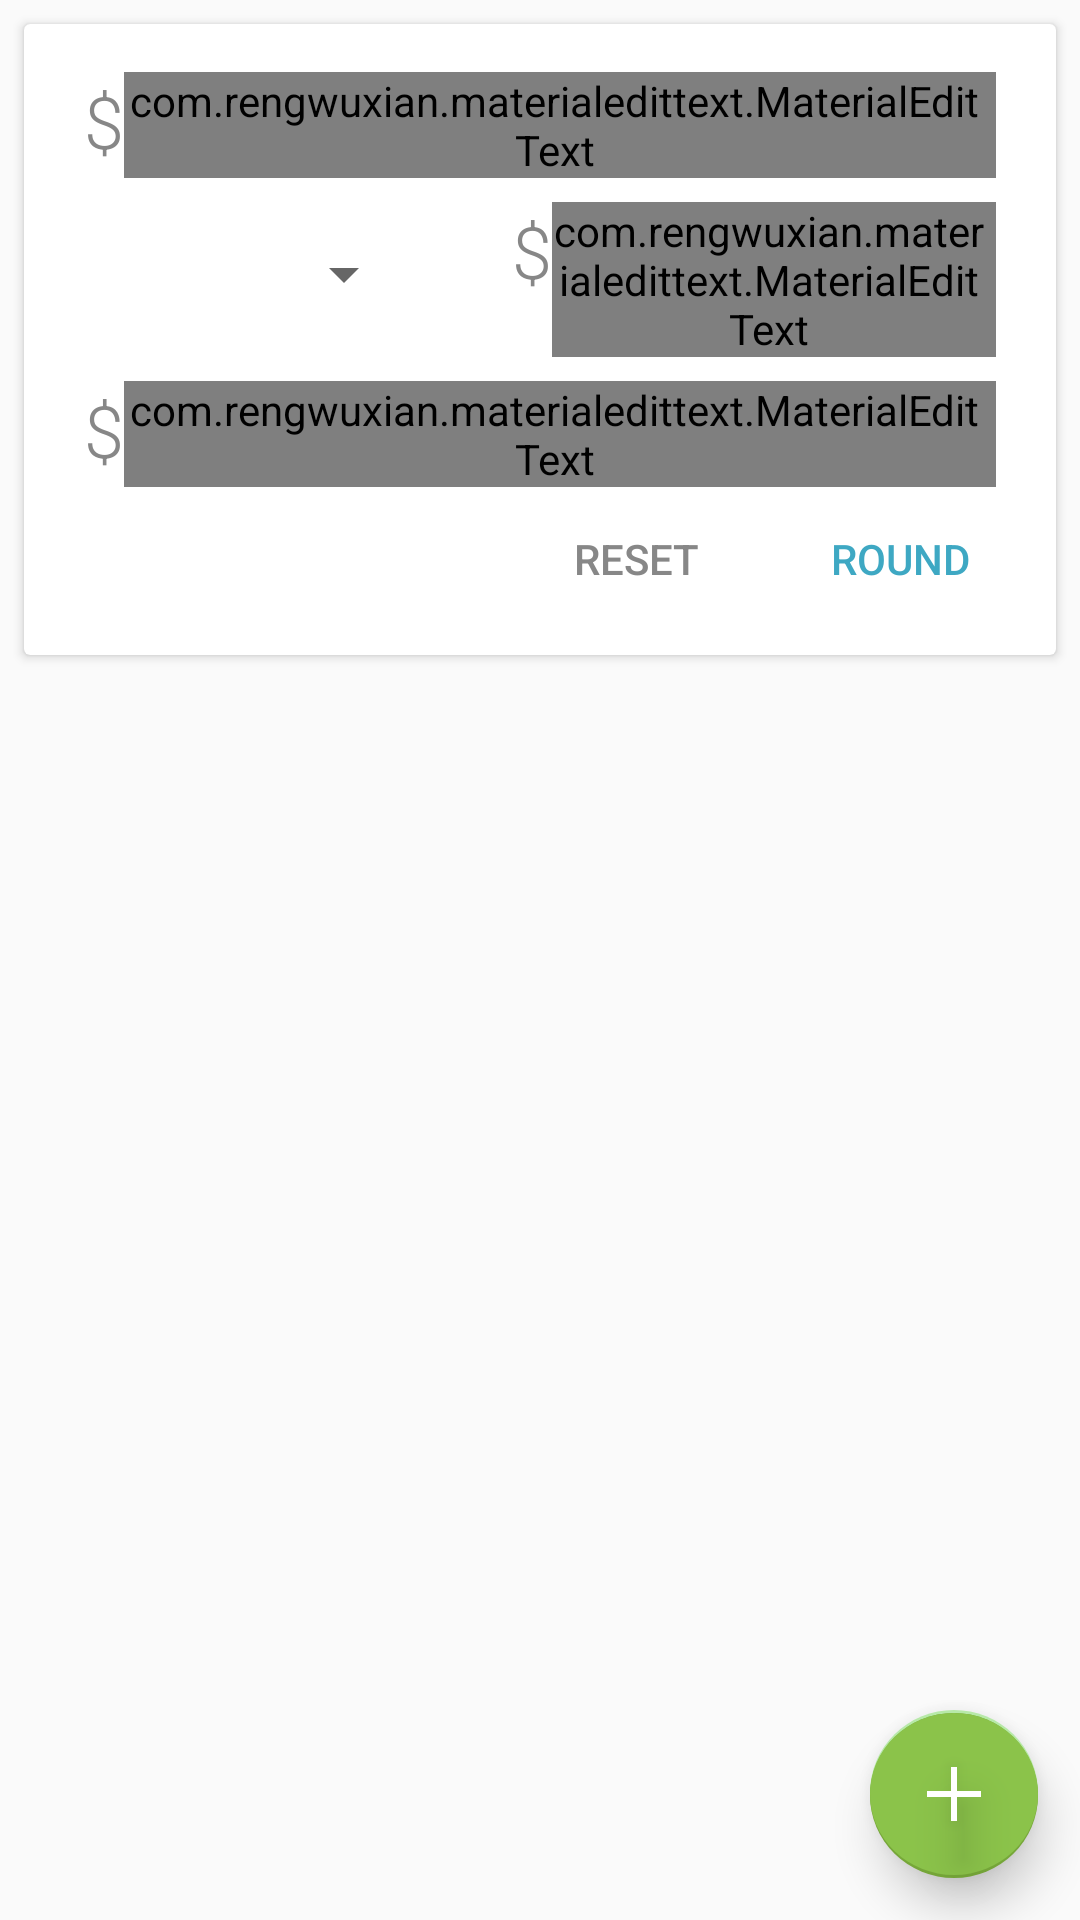

The Android layout XML behind this screen, and the referenced resources:
<!-- AndroidManifest.xml: application theme TipCalcTheme -->
<!-- res/layout/fragment_calculator.xml -->
<RelativeLayout xmlns:android="http://schemas.android.com/apk/res/android"
    xmlns:app="http://schemas.android.com/apk/res-auto"
    xmlns:tools="http://schemas.android.com/tools"
    android:layout_width="match_parent"
    android:layout_height="match_parent"
    tools:context=".MainActivity">

    <ScrollView
        android:id="@+id/scroll_view"
        android:layout_width="match_parent"
        android:layout_height="wrap_content">

        <LinearLayout
            android:layout_width="match_parent"
            android:layout_height="wrap_content"
            android:orientation="vertical">

            <android.support.v7.widget.CardView
                android:id="@+id/calculator_card"
                style="@style/CardStyle"
                android:layout_marginTop="8dp">

                <LinearLayout
                    android:id="@+id/calc_elements"
                    android:layout_width="match_parent"
                    android:layout_height="wrap_content"
                    android:orientation="vertical">

                    <LinearLayout style="@style/CalculatorRows">

                        <TextView
                            android:id="@+id/dollar1"
                            style="@style/DollarStyle"
                            android:layout_width="wrap_content"
                            android:layout_height="wrap_content"
                            android:text="@string/dollar" />

                        <com.rengwuxian.materialedittext.MaterialEditText
                            android:id="@+id/sale_amount"
                            style="@style/NumberStyle"
                            android:layout_width="match_parent"
                            android:layout_height="wrap_content"
                            android:focusable="true"
                            android:focusableInTouchMode="true"
                            android:hint="@string/sale_text"
                            android:nextFocusDown="@+id/percent_amount_spinner"
                            android:nextFocusForward="@+id/percent_amount_spinner"
                            app:met_textColor="@color/blue_gray">

                            <requestFocus />

                        </com.rengwuxian.materialedittext.MaterialEditText>

                    </LinearLayout>

                    <LinearLayout style="@style/CalculatorRows">

                        <android.support.v7.widget.AppCompatSpinner
                            android:id="@+id/percent_amount_spinner"
                            style="@style/PercentSpinner"
                            android:layout_width="0dp"
                            android:layout_height="48dp"
                            android:layout_marginEnd="32dp"
                            android:layout_marginRight="32dp"
                            android:layout_weight="3"
                            android:focusable="true"
                            android:focusableInTouchMode="true" />

                        <TextView
                            android:id="@+id/dollar2"
                            style="@style/DollarStyle"
                            android:layout_width="wrap_content"
                            android:layout_height="wrap_content"
                            android:text="@string/dollar" />

                        <com.rengwuxian.materialedittext.MaterialEditText
                            android:id="@+id/tip_amount"
                            style="@style/NumberStyle"
                            android:layout_width="0dp"
                            android:layout_height="wrap_content"
                            android:layout_weight="4"
                            android:hint="@string/tip_amt_text"
                            app:met_textColor="@color/light_green" />

                    </LinearLayout>

                    <LinearLayout style="@style/CalculatorRows">

                        <TextView
                            android:id="@+id/dollar3"
                            style="@style/DollarStyle"
                            android:layout_width="wrap_content"
                            android:layout_height="wrap_content"
                            android:text="@string/dollar" />

                        <com.rengwuxian.materialedittext.MaterialEditText
                            android:id="@+id/total_amount"
                            style="@style/NumberStyle"
                            android:layout_width="match_parent"
                            android:layout_height="wrap_content"
                            android:hint="@string/total_text"
                            app:met_textColor="@color/green" />

                    </LinearLayout>

                    <LinearLayout
                        style="@style/CalculatorRows"
                        android:gravity="end"
                        android:padding="0dp">

                        <Button
                            android:id="@+id/clear_button"
                            style="@style/FunctionButton"
                            android:layout_width="wrap_content"
                            android:layout_height="wrap_content"
                            android:text="@string/clear_button_text"
                            android:textColor="@color/gray" />

                        <Button
                            android:id="@+id/round_button"
                            style="@style/FunctionButton"
                            android:layout_width="wrap_content"
                            android:layout_height="wrap_content"
                            android:text="@string/round_button_text"
                            android:textColor="@color/blue" />

                    </LinearLayout>

                </LinearLayout>
            </android.support.v7.widget.CardView>

            <android.support.v7.widget.CardView
                android:id="@+id/split_card"
                style="@style/CardStyle"
                android:visibility="gone"
                app:contentPadding="16dp">

                <LinearLayout
                    android:layout_width="match_parent"
                    android:layout_height="wrap_content"
                    android:gravity="center"
                    android:orientation="vertical">

                    <TextView
                        style="@style/SplitCheckText"
                        android:layout_width="wrap_content"
                        android:layout_height="wrap_content"
                        android:text="@string/split_check_title" />

                    <LinearLayout
                        android:layout_width="match_parent"
                        android:layout_height="wrap_content"
                        android:gravity="center"
                        android:orientation="horizontal">

                        <Button
                            android:id="@+id/take_people"
                            style="@style/IncrementButton"
                            android:layout_width="wrap_content"
                            android:layout_height="wrap_content"
                            android:text="@string/subtract" />

                        <TextView
                            android:id="@+id/people_count"
                            style="@style/SplitCheckText"
                            android:layout_width="wrap_content"
                            android:layout_height="wrap_content"
                            android:gravity="center"
                            android:padding="8dp" />

                        <Button
                            android:id="@+id/add_people"
                            style="@style/IncrementButton"
                            android:layout_width="wrap_content"
                            android:layout_height="wrap_content"
                            android:text="@string/add" />

                    </LinearLayout>

                    <LinearLayout
                        android:layout_width="match_parent"
                        android:layout_height="wrap_content"
                        android:gravity="center"
                        android:orientation="vertical"
                        android:padding="24dp">

                        <TextView
                            android:id="@+id/split_total"
                            android:layout_width="wrap_content"
                            android:layout_height="wrap_content"
                            android:textColor="@color/green"
                            android:textSize="44sp" />

                        <TextView
                            style="@style/SplitCheckText"
                            android:layout_width="wrap_content"
                            android:layout_height="wrap_content"
                            android:text="@string/per_person" />

                    </LinearLayout>

                    <LinearLayout
                        android:layout_width="match_parent"
                        android:layout_height="wrap_content"
                        android:gravity="center"
                        android:orientation="horizontal"
                        android:paddingTop="16dp">

                        <TextView
                            android:id="@+id/split_tip"
                            style="@style/SplitCheckText"
                            android:layout_width="wrap_content"
                            android:layout_height="wrap_content"
                            android:textColor="@color/light_green" />

                        <TextView
                            style="@style/SplitCheckText"
                            android:layout_width="wrap_content"
                            android:layout_height="wrap_content"
                            android:text="@string/tip_per" />

                    </LinearLayout>

                </LinearLayout>
            </android.support.v7.widget.CardView>
        </LinearLayout>
    </ScrollView>


    <FrameLayout
        android:id="@+id/fab"
        android:layout_width="84dp"
        android:layout_height="84dp"
        android:layout_alignParentBottom="true"
        android:layout_alignParentEnd="true"
        android:layout_alignParentRight="true"
        android:gravity="center">

        <Button
            android:id="@+id/split_button"
            style="@style/FAB" />

        <View
            android:id="@+id/fab_plus"
            style="@style/FabPlus"
            android:layout_width="56dp"
            android:layout_height="56dp"
            android:layout_gravity="center"
            android:background="@drawable/fab_plus" />

    </FrameLayout>

</RelativeLayout>
<!-- resources referenced by this layout -->
<resources>
  <color name="blue">#ff3ea8c3</color>
  <color name="blue_gray">#607D8B</color>
  <color name="gray">#ff878787</color>
  <color name="green">#2E7D32</color>
  <color name="light_green">#8BC34A</color>
  <string name="add" translatable="false">\u002b</string>
  <string name="clear_button_text">Reset</string>
  <string name="dollar">$</string>
  <string name="per_person">\u0020per person</string>
  <string name="round_button_text">Round</string>
  <string name="sale_text">Subtotal</string>
  <string name="split_check_title">Split the check among</string>
  <string name="subtract" translatable="false">\u2014</string>
  <string name="tip_amt_text">Tip</string>
  <string name="tip_per">\u0020from tips</string>
  <string name="total_text">Total</string>
  <style name="CalculatorRows">
          <item name="android:layout_width">match_parent</item>
          <item name="android:layout_height">wrap_content</item>
          <item name="android:orientation">horizontal</item>
          <item name="android:paddingTop">8dp</item>
          <item name="android:paddingLeft">12dp</item>
          <item name="android:paddingRight">12dp</item>
      </style>
  <style name="CardStyle">
          <item name="android:layout_width">match_parent</item>
          <item name="android:layout_height">wrap_content</item>
          <item name="android:layout_marginLeft">8dp</item>
          <item name="android:layout_marginRight">8dp</item>
          <item name="android:layout_marginBottom">8dp</item>
          <item name="contentPadding">8dp</item>
      </style>
  <style name="DollarStyle">
          <item name="android:textSize">24sp</item>
          <item name="android:textColor">@color/gray</item>
      </style>
  <style name="FAB">
          <item name="android:layout_width">72dp</item>
          <item name="android:layout_height">72dp</item>
          <item name="android:layout_gravity">center</item>
          <item name="android:background">@drawable/fab</item>
      </style>
  <style name="FabPlus">
          <item name="android:elevation">10dp</item>
      </style>
  <style name="FunctionButton" parent="Widget.AppCompat.Button.Borderless">
          <item name="android:background">@drawable/button</item>
          <item name="android:paddingLeft">16dp</item>
          <item name="android:paddingRight">16dp</item>
      </style>
  <style name="IncrementButton" parent="Widget.AppCompat.Button.Borderless">
          <item name="android:background">@drawable/button</item>
          <item name="android:padding">0dp</item>
          <item name="android:textColor">@color/blue</item>
          <item name="android:textSize">24sp</item>
      </style>
  <style name="PercentSpinner">
          <item name="android:dropDownVerticalOffset">-48dp</item>
          <item name="android:popupBackground">@drawable/menu_dropdown_panel</item>
      </style>
  <style name="SplitCheckText">
          <item name="android:textSize">20sp</item>
          <item name="android:textColor">@color/gray</item>
      </style>
  <color name="white">#FFF</color>
  <color name="dark_blue">#ff3695af</color>
  <!-- drawable button_else (drawable) -->
  <?xml version="1.0" encoding="utf-8"?>
  <shape xmlns:android="http://schemas.android.com/apk/res/android"
      android:shape="rectangle">
  
      <corners android:radius="2dp"/>
      <solid android:color="@color/white"/>
      <stroke android:color="@color/blue_gray"
          android:width="1dp"/>
  
  </shape>
  <!-- drawable button_default (drawable) -->
  <?xml version="1.0" encoding="utf-8"?>
  <shape xmlns:android="http://schemas.android.com/apk/res/android"
      android:shape="rectangle">
  
      <corners android:radius="2dp"/>
      <solid android:color="@color/transparent"/>
  
  </shape>
  <color name="light_green_highlight">#ffb7e9a8</color>
  <color name="light_green_darken">#ff76a739</color>
  <color name="transparent">#0000</color>
  <color name="light_gray">#ffcdcdcd</color>
</resources>
